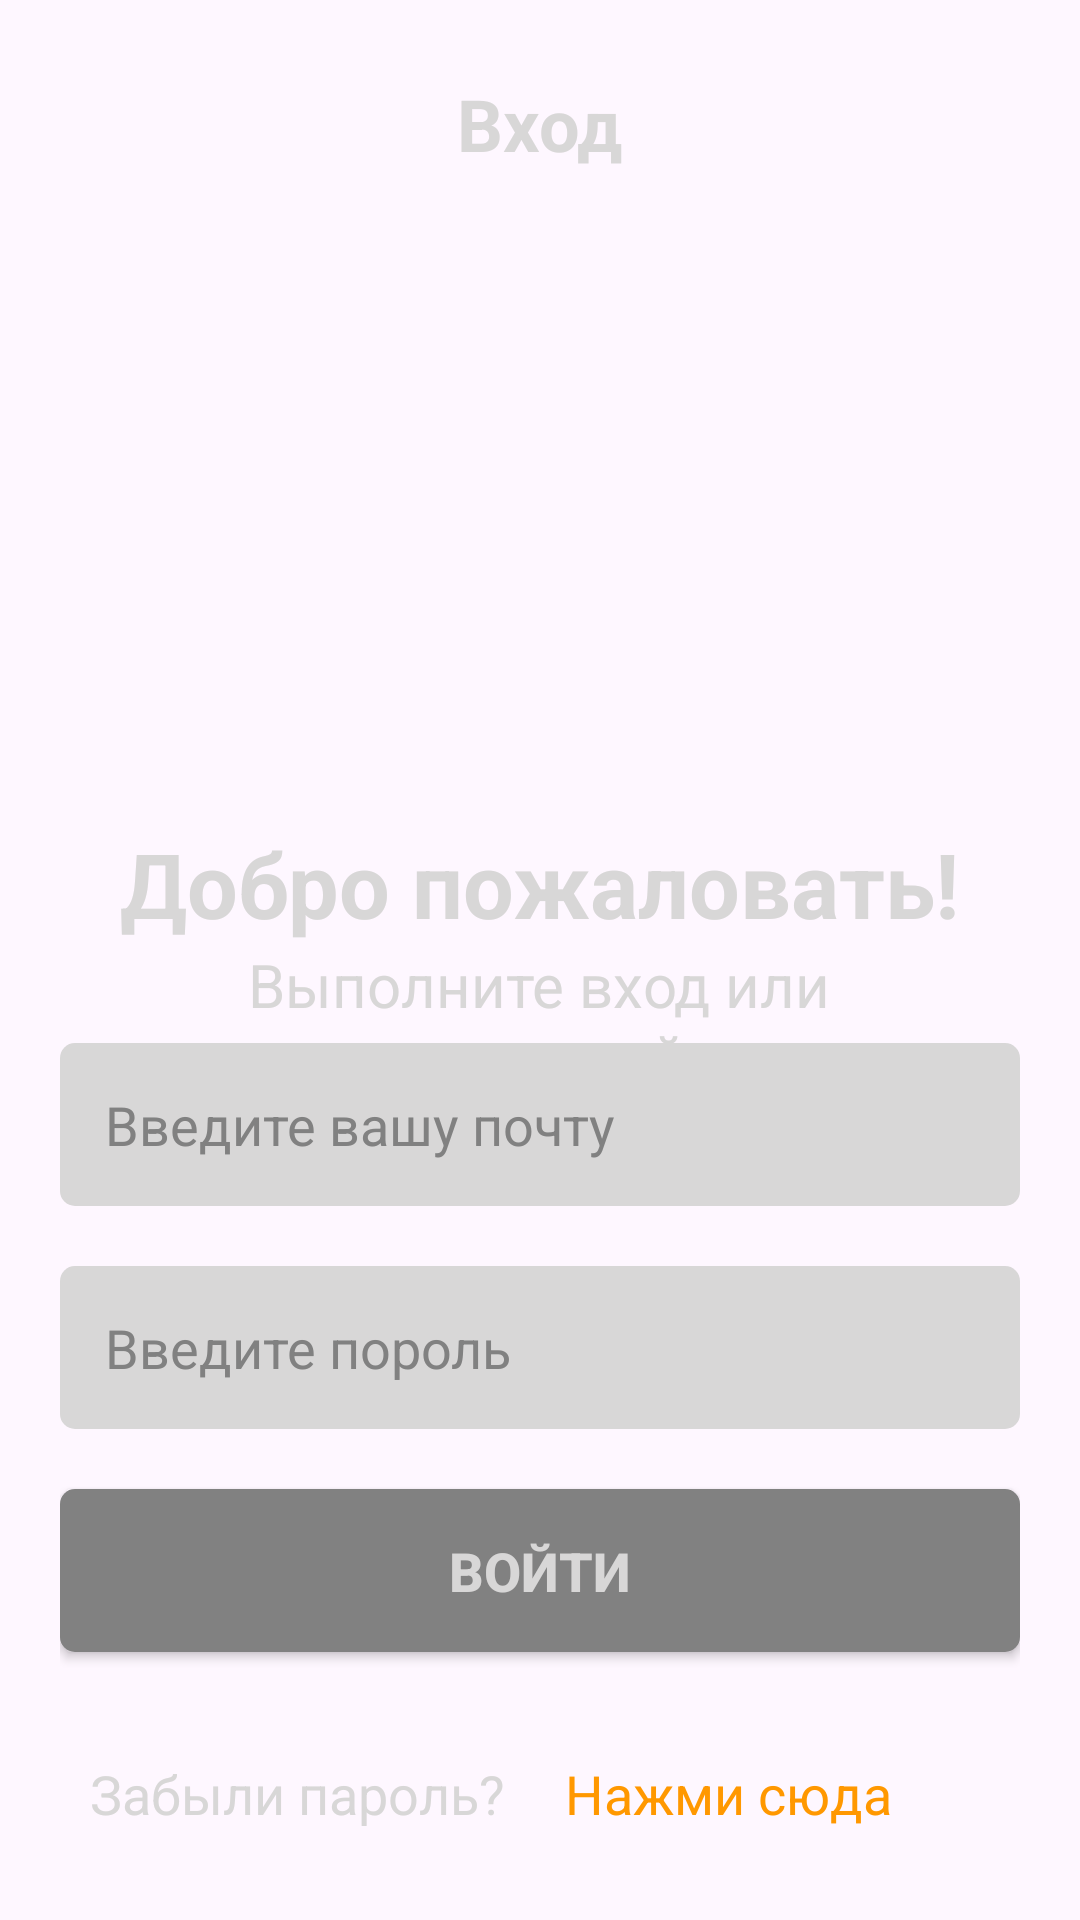

Here is an Android app screen rendered from its layout file. Give the layout XML and the strings, colors and styles it references.
<!-- AndroidManifest.xml: application theme Theme.Lesson8Java2 -->
<!-- res/layout/activity_main.xml -->
<?xml version="1.0" encoding="utf-8"?>
<FrameLayout xmlns:android="http://schemas.android.com/apk/res/android"
    xmlns:app="http://schemas.android.com/apk/res-auto"
    xmlns:tools="http://schemas.android.com/tools"
    android:layout_width="match_parent"
    android:layout_height="match_parent"
    tools:context=".MainActivity">

    <ImageView
        android:id="@+id/image_prof1"
        android:layout_width="match_parent"
        android:layout_height="match_parent"
        android:scaleType="fitXY"
        android:src="@drawable/prof_image" />

    <TextView
        android:id="@+id/entrance"
        android:layout_width="wrap_content"
        android:layout_height="wrap_content"
        android:layout_gravity="center_horizontal"
        android:layout_marginTop="25dp"
        android:text="@string/tv_entrance"
        android:textColor="@color/white"
        android:textSize="24sp"
        android:textStyle="bold" />

    <LinearLayout
        android:layout_width="wrap_content"
        android:layout_height="wrap_content"
        android:layout_gravity="center"
        android:orientation="vertical">

        <TextView
            android:id="@+id/welcome"
            android:layout_width="wrap_content"
            android:layout_height="wrap_content"
            android:layout_gravity="center"
            android:text="@string/tv_welcome"
            android:textColor="@color/white"
            android:textSize="30sp"
            android:textStyle="bold" />

        <TextView
            android:id="@+id/entrance_two"
            android:layout_width="200dp"
            android:layout_height="wrap_content"
            android:layout_gravity="center"
            android:gravity="center"
            android:text="@string/tv_login"
            android:textColor="@color/white"
            android:textSize="20sp" />
    </LinearLayout>


    <LinearLayout
        android:layout_width="match_parent"
        android:layout_height="wrap_content"
        android:layout_gravity="bottom"
        android:layout_margin="20dp"
        android:orientation="vertical">

        <EditText
            android:id="@+id/email"
            android:layout_width="match_parent"
            android:layout_height="wrap_content"
            android:background="@drawable/button_one"
            android:hint="@string/et_email"
            android:textColorHint="@color/gray"
            android:padding="15dp" />

        <EditText
            android:id="@+id/ressword"
            android:layout_width="match_parent"
            android:layout_height="wrap_content"
            android:layout_marginTop="20dp"
            android:background="@drawable/button_one"
            android:hint="@string/et_ressword"
            android:textColorHint="@color/gray"
            android:padding="15dp" />

        <Button
            android:id="@+id/btn_ent"
            android:layout_width="match_parent"
            android:layout_height="wrap_content"
            android:layout_marginTop="20dp"
            android:layout_marginBottom="25dp"
            android:background="@drawable/button_one"
            android:padding="15dp"
            android:text="@string/btn_enter"
            android:textColor="@color/white"
            android:textSize="18sp"
            android:textStyle="bold"
            app:backgroundTint="@color/gray" />

        <LinearLayout
            android:layout_width="wrap_content"
            android:layout_height="wrap_content">

            <TextView
                android:id="@+id/tv_forgot_your_password1"
                android:layout_width="wrap_content"
                android:layout_height="wrap_content"
                android:layout_margin="10sp"
                android:text="@string/tv_forgot_to_flog"
                android:textColor="@color/white"
                android:textSize="18sp" />

            <TextView
                android:id="@+id/tv_click_here1"
                android:layout_width="wrap_content"
                android:layout_height="wrap_content"
                android:layout_margin="10sp"
                android:text="@string/tv_hit"
                android:textColor="#FFFF9800"
                android:textSize="18sp" />

        </LinearLayout>
    </LinearLayout>
</FrameLayout>
<!-- resources referenced by this layout -->
<resources>
  <color name="gray">#FF818181</color>
  <color name="white">#D8D7D7</color>
  <!-- drawable button_one (drawable) -->
  <?xml version="1.0" encoding="utf-8"?>
      <shape xmlns:android="http://schemas.android.com/apk/res/android">
          <corners android:radius="5dp" />
          <solid android:color="@color/white"/>
  
  
      </shape>
  <string name="btn_enter">Войти</string>
  <string name="et_email">Введите вашу почту</string>
  <string name="et_ressword">Введите пороль</string>
  <string name="tv_entrance">Вход</string>
  <string name="tv_forgot_to_flog">Забыли пaроль?</string>
  <string name="tv_hit">Нажми сюда</string>
  <string name="tv_login">Выполните вход или зарегистрируйтесь</string>
  <string name="tv_welcome">Добро пожаловать!</string>
  <style name="Theme.Lesson8Java2" parent="Base.Theme.Lesson8Java2" />
  <style name="Base.Theme.Lesson8Java2" parent="Theme.Material3.DayNight.NoActionBar">
          
          
      </style>
</resources>
